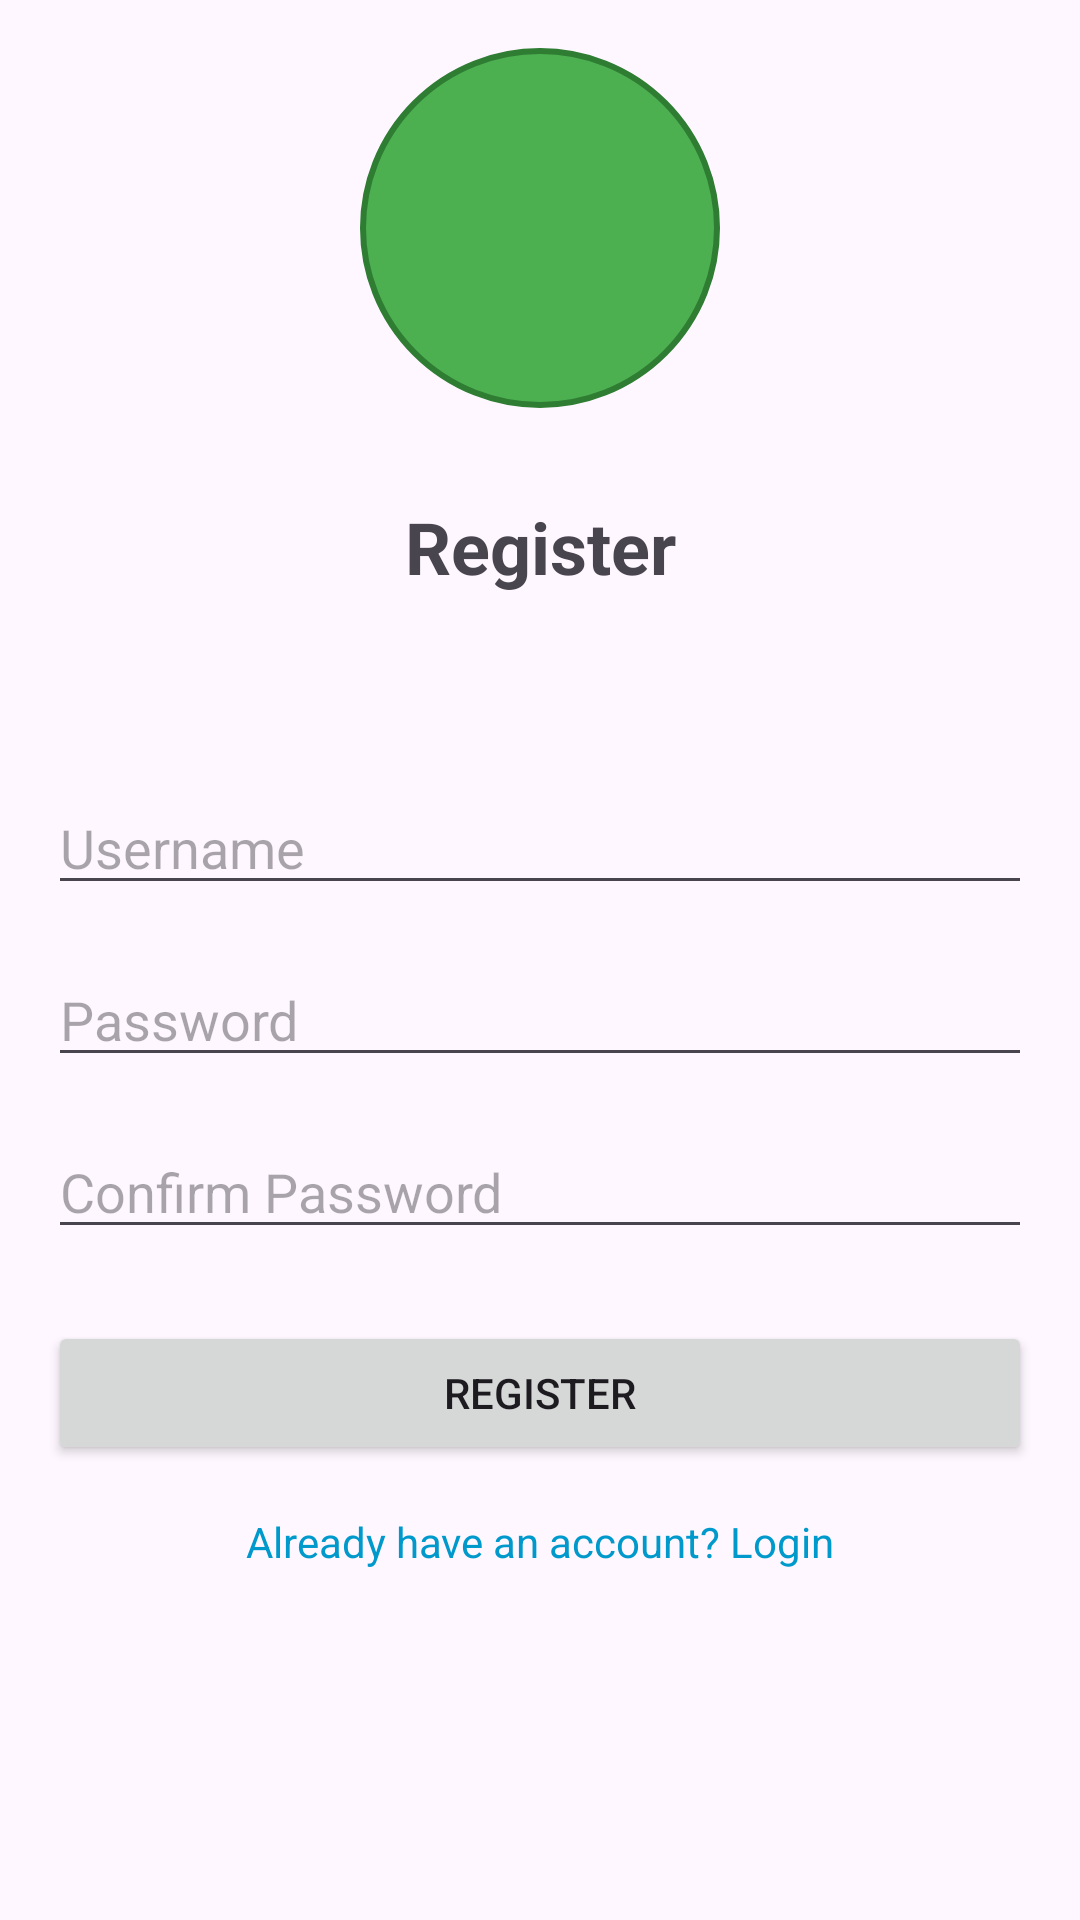

The Android layout XML behind this screen, and the referenced resources:
<!-- AndroidManifest.xml: application theme Theme.HisaabKitaab -->
<!-- res/layout/activity_register.xml -->
<?xml version="1.0" encoding="utf-8"?>
<androidx.constraintlayout.widget.ConstraintLayout xmlns:android="http://schemas.android.com/apk/res/android"
    xmlns:app="http://schemas.android.com/apk/res-auto"
    xmlns:tools="http://schemas.android.com/tools"
    android:id="@+id/mainRegister"
    android:layout_width="match_parent"
    android:layout_height="match_parent"
    android:padding="16dp"
    tools:context=".RegisterActivity">


    <ImageView
        android:id="@+id/imageViewRegisterLogo"
        android:layout_width="120dp"
        android:layout_height="120dp"
        android:layout_marginBottom="16dp"
        android:contentDescription="@string/app_logo"
        android:src="@drawable/app_logo"
        app:layout_constraintBottom_toTopOf="@+id/textViewRegisterTitle"
        app:layout_constraintEnd_toEndOf="parent"
        app:layout_constraintStart_toStartOf="parent"
        app:layout_constraintTop_toTopOf="parent"
        app:layout_constraintVertical_chainStyle="packed" />

    <TextView
        android:id="@+id/textViewRegisterTitle"
        android:layout_width="wrap_content"
        android:layout_height="wrap_content"
        android:padding="30dp"
        android:text="Register"
        android:textSize="24sp"
        android:textStyle="bold"
        app:layout_constraintEnd_toEndOf="parent"
        app:layout_constraintStart_toStartOf="parent"
        app:layout_constraintTop_toBottomOf="@id/imageViewRegisterLogo" />

    <EditText
        android:id="@+id/editTextUsernameRegister"
        android:layout_width="0dp"
        android:layout_height="wrap_content"
        android:layout_marginTop="32dp"
        android:hint="Username"
        android:inputType="text"
        app:layout_constraintEnd_toEndOf="parent"
        app:layout_constraintStart_toStartOf="parent"
        app:layout_constraintTop_toBottomOf="@id/textViewRegisterTitle" />

    <EditText
        android:id="@+id/editTextPasswordRegister"
        android:layout_width="0dp"
        android:layout_height="wrap_content"
        android:layout_marginTop="16dp"
        android:hint="Password"
        android:inputType="textPassword"
        app:layout_constraintEnd_toEndOf="parent"
        app:layout_constraintStart_toStartOf="parent"
        app:layout_constraintTop_toBottomOf="@id/editTextUsernameRegister" />

    <EditText
        android:id="@+id/editTextConfirmPasswordRegister"
        android:layout_width="0dp"
        android:layout_height="wrap_content"
        android:layout_marginTop="16dp"
        android:hint="Confirm Password"
        android:inputType="textPassword"
        app:layout_constraintEnd_toEndOf="parent"
        app:layout_constraintStart_toStartOf="parent"
        app:layout_constraintTop_toBottomOf="@id/editTextPasswordRegister" />

    <Button
        android:id="@+id/buttonRegister"
        android:layout_width="0dp"
        android:layout_height="wrap_content"
        android:layout_marginTop="24dp"
        android:text="Register"
        app:layout_constraintEnd_toEndOf="parent"
        app:layout_constraintStart_toStartOf="parent"
        app:layout_constraintTop_toBottomOf="@id/editTextConfirmPasswordRegister" />

    <TextView
        android:id="@+id/textViewLoginLink"
        android:layout_width="wrap_content"
        android:layout_height="wrap_content"
        android:layout_marginTop="16dp"
        android:text="Already have an account? Login"
        android:textColor="@android:color/holo_blue_dark"
        app:layout_constraintEnd_toEndOf="parent"
        app:layout_constraintStart_toStartOf="parent"
        app:layout_constraintTop_toBottomOf="@id/buttonRegister" />

</androidx.constraintlayout.widget.ConstraintLayout>
<!-- resources referenced by this layout -->
<resources>
  <!-- drawable app_logo (drawable) -->
  <?xml version="1.0" encoding="utf-8"?>
  <shape xmlns:android="http://schemas.android.com/apk/res/android"
      android:shape="oval">
      <solid android:color="#4CAF50" />
      <stroke
          android:width="2dp"
          android:color="#2E7D32" />
      <size
          android:width="120dp"
          android:height="120dp" />
  </shape>
  <string name="app_logo">Hisaab Kitaab</string>
  <style name="Theme.HisaabKitaab" parent="Base.Theme.HisaabKitaab" />
  <style name="Base.Theme.HisaabKitaab" parent="Theme.Material3.DayNight.NoActionBar">
          
          
      </style>
</resources>
